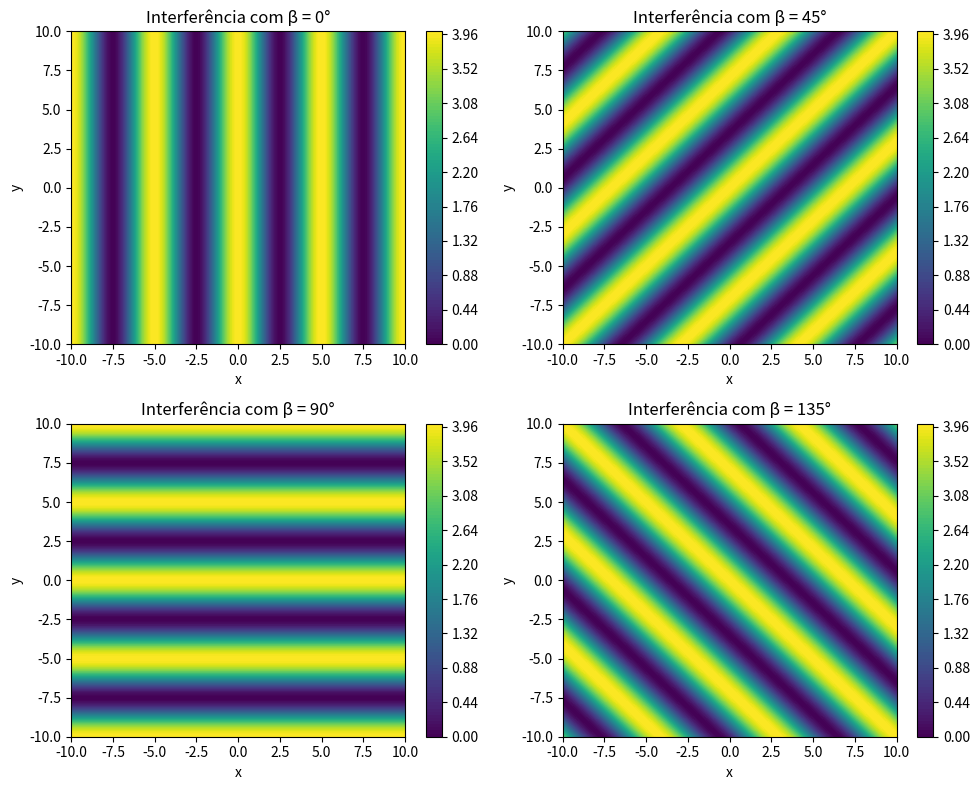

Source code (Python):
import numpy as np
import matplotlib.pyplot as plt

# Definindo a função para o cálculo da interferência
def calculate_interference(lambda_, beta, x, y):
    # Convertendo beta para radianos
    beta_rad = np.radians(beta)
    
    # Termo da equação
    term1 = -2 * np.pi / lambda_
    
    # Equação lambda
    eq_lambda = term1 * (np.cos(beta_rad) * x - np.sin(beta_rad) * y)
    
    # Equação geral
    eq_geral = 2 + 2 * np.cos(eq_lambda)
    
    return eq_geral

# Parâmetros
lambda_ = 5  # Comprimento de onda
x_vals = np.linspace(-10, 10, 400)  # Valores de x
y_vals = np.linspace(-10, 10, 400)  # Valores de y
X, Y = np.meshgrid(x_vals, y_vals)  # Criando a grade

# Calculando para diferentes ângulos beta
betas = [0, 45, 90, 135]  # Diferentes ângulos de rotação
fig, axes = plt.subplots(2, 2, figsize=(10, 8))

for i, beta in enumerate(betas):
    ax = axes[i//2, i%2]
    Z = calculate_interference(lambda_, beta, X, Y)
    
    # Gerando o gráfico de contorno da interferência
    contour = ax.contourf(X, Y, Z, levels=100, cmap='viridis')
    fig.colorbar(contour, ax=ax)
    ax.set_title(f'Interferência com β = {beta}°')
    ax.set_xlabel('x')
    ax.set_ylabel('y')

plt.tight_layout()
plt.show()